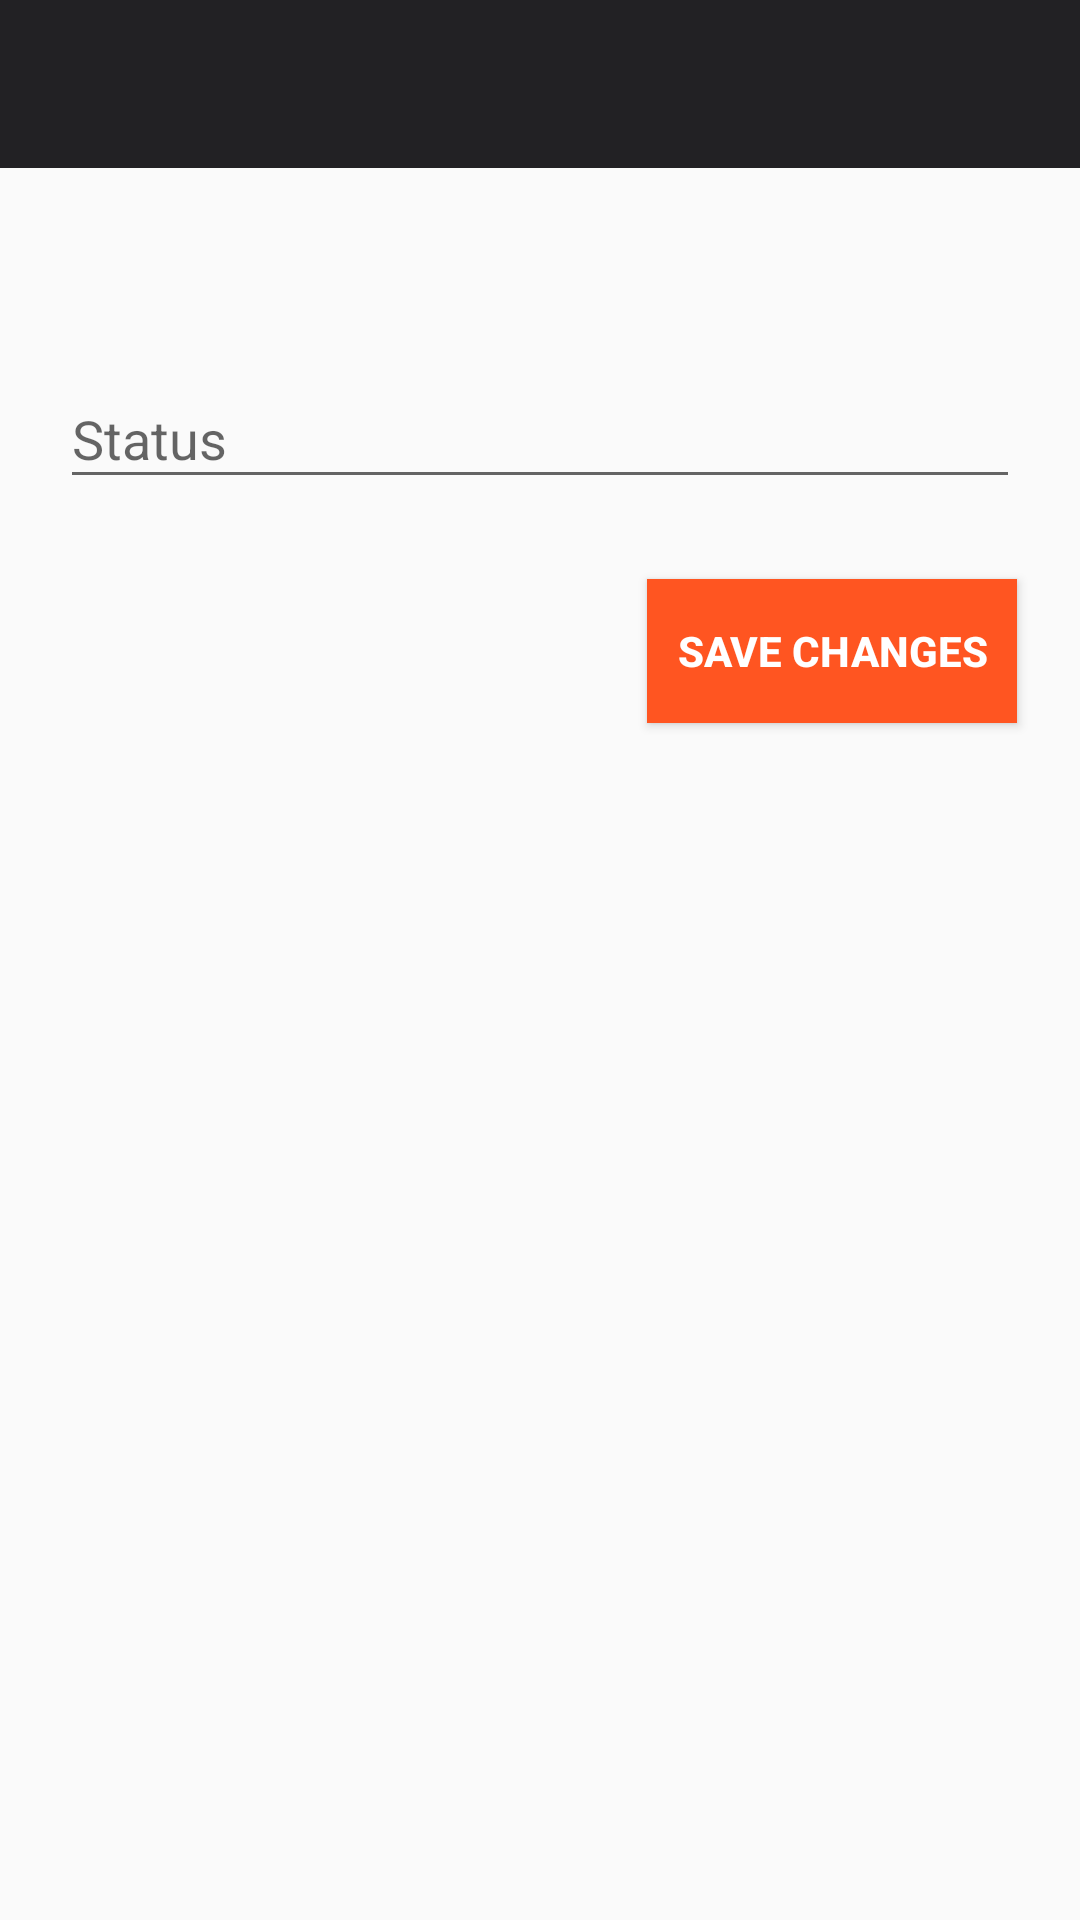

Produce the Android XML layout that renders to this screen, including the resource entries it uses.
<!-- AndroidManifest.xml: application theme AppTheme -->
<!-- res/layout/activity_status.xml -->
<?xml version="1.0" encoding="utf-8"?>
<RelativeLayout xmlns:android="http://schemas.android.com/apk/res/android"
    xmlns:app="http://schemas.android.com/apk/res-auto"
    xmlns:tools="http://schemas.android.com/tools"
    android:layout_width="match_parent"
    android:layout_height="match_parent"
    tools:context=".StatusActivity">

    <include
        android:id="@+id/status_appBar"
        layout="@layout/app_bar_layout"
        android:layout_width="match_parent"
        android:layout_height="wrap_content"/>

    <android.support.design.widget.TextInputLayout
        android:layout_width="match_parent"
        android:id="@+id/status_input"
        android:layout_height="wrap_content"
        android:layout_alignParentStart="true"
        android:layout_alignParentTop="true"
        android:layout_marginTop="114dp">

        <android.support.design.widget.TextInputEditText
            android:layout_width="match_parent"
            android:layout_height="wrap_content"
            android:layout_marginLeft="20dp"
            android:layout_marginRight="20dp"
            android:layout_marginTop="40dp"
            android:hint="Status" />
    </android.support.design.widget.TextInputLayout>

    <Button
        android:id="@+id/status_save_btn"
        android:background="@color/colorAccent"
        android:padding="10dp"
        android:textColor="#fff"
        android:textStyle="bold"
        android:layout_width="wrap_content"
        android:layout_height="wrap_content"
        android:layout_alignParentEnd="true"
        android:layout_alignParentTop="true"
        android:layout_marginEnd="21dp"
        android:layout_marginTop="193dp"
        android:text="save changes"/>

</RelativeLayout>
<!-- res/layout/app_bar_layout.xml (included above) -->
<?xml version="1.0" encoding="utf-8"?>
<android.support.v7.widget.Toolbar xmlns:android="http://schemas.android.com/apk/res/android"
    xmlns:app="http://schemas.android.com/apk/res-auto"
    xmlns:tools="http://schemas.android.com/tools"
    android:layout_width="match_parent"
    android:layout_height="wrap_content"
    android:background="@color/colorPrimary"
    android:theme="@style/ThemeOverlay.AppCompat.Dark.ActionBar"
    app:titleTextColor="#fff"
    tools:layout_height="wrap_content"
    tools:theme="@style/ThemeOverlay.AppCompat.Dark.ActionBar">


</android.support.v7.widget.Toolbar>
<!-- resources referenced by this layout -->
<resources>
  <color name="colorAccent">#ff5521</color>
  <color name="colorPrimary">#222124</color>
  <style name="AppTheme" parent="Theme.AppCompat.DayNight.NoActionBar">
  
          <item name="colorPrimary">@color/colorPrimary</item>
          <item name="colorPrimaryDark">@color/colorPrimaryDark</item>
          <item name="colorAccent">@color/colorAccent</item>
  
          <item name="actionModeBackground">@color/colorPrimary</item>
          <item name="actionBarPopupTheme">@style/ThemeOverlay.AppCompat</item>
          <item name="android:windowNoTitle">true</item>
          <item name="windowActionModeOverlay">true</item>
      </style>
  <color name="colorPrimaryDark">#222124</color>
</resources>
